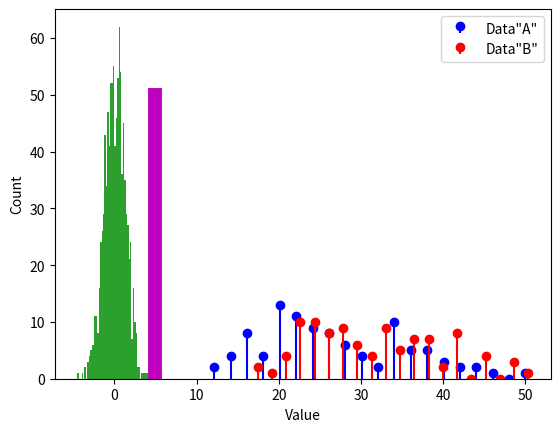

Generate this figure with matplotlib:
# import libraries
import matplotlib.pyplot as plt
import numpy as np
import scipy.stats as stats

## simulate two distributions

# number of trials
N = 100

# dataset "A"
r = np.random.randn(N)
r[r>0] = np.log(1+r[r>0])
dataA = 26-r*10

# get histogram values for later comparison
yA,xA = np.histogram(dataA,20)
xA = (xA[:-1]+xA[1:])/2

# dataset "B"
r = np.random.randn(N)
r[r>0] = np.log(1+r[r>0])
dataB = 30-r*10

#get histogram values for later comparison
yB,xB = np.histogram(dataB,20)
xB = (xB[:-1]+xB[1:])/2


plt.stem(xA,yA,'b',markerfmt='bo',basefmt=' ',label='Data"A"')
plt.stem(xB,yB,'r',markerfmt='ro',basefmt=' ',label='Data"B"')
plt.legend()
plt.show()

## mix trials together

# concatenate trials
alldata = np.hstack((dataA,dataB))

# condition labels
conds = np.hstack((np.ones(N),2*np.ones(N)))

## generate one null hypothesis scenario

# random permutation
fakeconds = np.random.permutation(N*2)

# shuffled condition labels
fakeconds[fakeconds<N] = 1
fakeconds[fakeconds>1] = 2


# these two means should be different.
print([np.mean(alldata[conds==1]), np.mean(alldata[conds==2])])

# should these two be different?
print([np.mean(alldata[fakeconds==1]), np.mean(alldata[fakeconds==2])])


## and now a distribution of null hypothesis values

nPerms = 1000
permdiffs = np.zeros(nPerms)

for permi in range(nPerms):
    fconds = np.random.permutation(N*2)
    fconds[fconds<N] = 1
    fconds[fconds>1] = 2
    permdiffs[permi] = np.mean(alldata[fconds==2]) - np.mean(alldata[fconds==1])


# plot the distribution of H0 values
plt.hist(permdiffs,50)

# and plot the observed value on top
obsval = np.mean(alldata[conds==2]) - np.mean(alldata[conds==1])
plt.plot([obsval, obsval],[0, 50],'m',linewidth=10)
plt.xlabel('Value')
plt.ylabel('Count')
plt.show()

## two methods of evaluating statistical significance

# Z-value
zVal = ( obsval-np.mean(permdiffs) ) / np.std(permdiffs,ddof=1)
p = 1-stats.norm.cdf(abs(zVal))

# p-value count
pCount = sum(permdiffs>obsval)/nPerms

print(p,pCount)